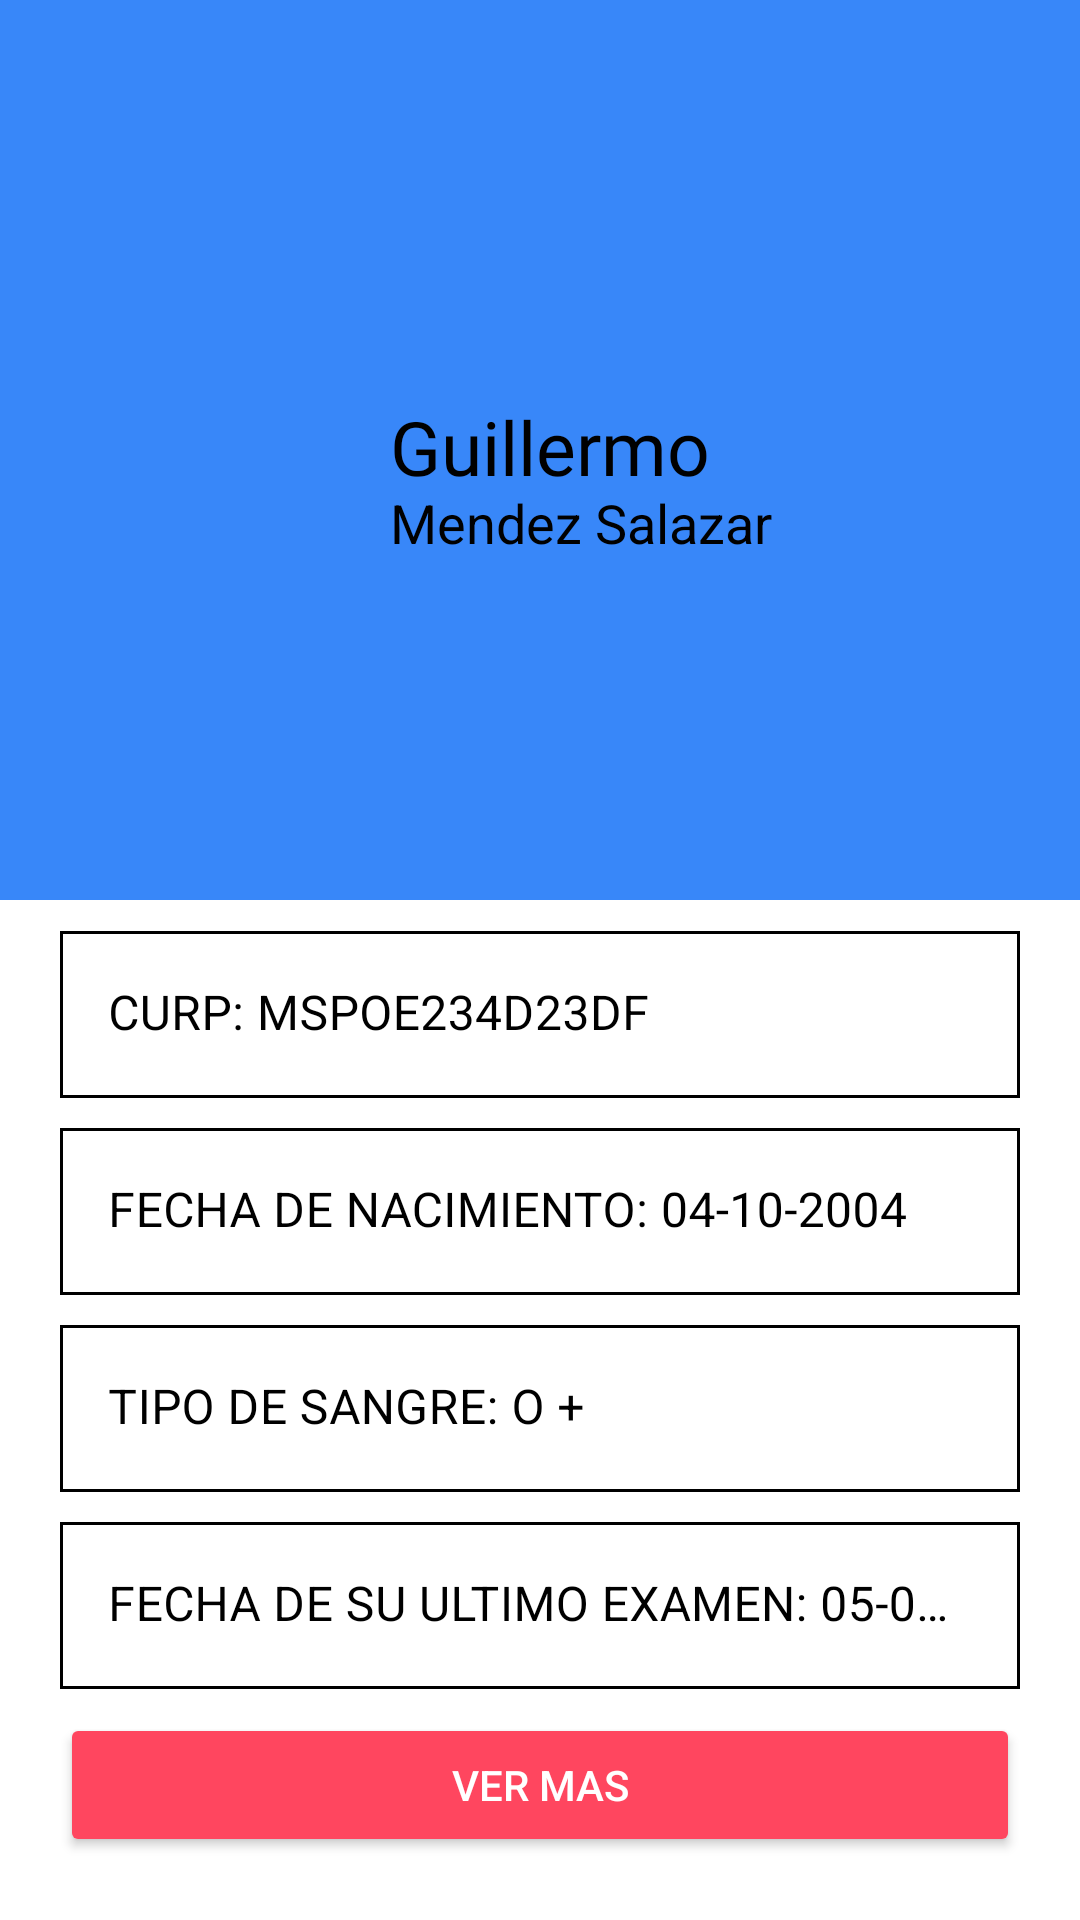

Produce the Android XML layout that renders to this screen, including the resource entries it uses.
<!-- AndroidManifest.xml: application theme Theme.LectorSalud -->
<!-- res/layout/activity_informaion_paciente.xml -->
<?xml version="1.0" encoding="utf-8"?>
<ScrollView xmlns:android="http://schemas.android.com/apk/res/android" xmlns:app="http://schemas.android.com/apk/res-auto" android:background="@color/white" android:layout_width="match_parent" android:layout_height="match_parent">
    <LinearLayout android:orientation="vertical" android:layout_width="match_parent" android:layout_height="match_parent">
        <RelativeLayout android:background="#3887f9" android:padding="20dp" android:layout_width="match_parent" android:layout_height="300dp">
            <ImageView android:id="@+id/profile_image" android:layout_width="100dp" android:layout_height="100dp" android:src="@drawable/uspr" android:layout_centerVertical="true"/>
            <TextView android:textSize="25sp" android:textColor="@color/black" android:id="@+id/nombre_completo" android:layout_width="wrap_content" android:layout_height="wrap_content" android:layout_marginLeft="10dp" android:text="Guillermo" android:includeFontPadding="false" android:layout_toRightOf="@+id/profile_image" android:layout_centerVertical="true" android:fontFamily="@font/alatsi"/>
            <TextView android:textSize="18sp" android:textColor="@color/black" android:id="@+id/usernameprofile" android:layout_width="wrap_content" android:layout_height="wrap_content" android:layout_marginLeft="10dp" android:text="Mendez Salazar" android:includeFontPadding="false" android:layout_toRightOf="@+id/profile_image" android:layout_below="@+id/nombre_completo"/>
        </RelativeLayout>
        <LinearLayout android:orientation="vertical" android:padding="20dp" android:layout_width="match_parent" android:layout_height="wrap_content" android:layout_marginTop="-30dp">
            <com.google.android.material.textfield.TextInputLayout android:textColorHint="@color/black" android:id="@+id/usuarioIS" android:layout_width="match_parent" android:layout_height="wrap_content" android:layout_marginTop="20dp" android:hint="CURP: MSPOE234D23DF" app:hintTextColor="@color/black">
                <com.google.android.material.textfield.TextInputEditText android:textColor="@color/black" android:background="@drawable/backwithborder" android:layout_width="match_parent" android:layout_height="wrap_content" android:textCursorDrawable="@drawable/edit_text_cursor"/>
            </com.google.android.material.textfield.TextInputLayout>
            <com.google.android.material.textfield.TextInputLayout android:textColorHint="@color/black" android:layout_width="match_parent" android:layout_height="wrap_content" android:layout_marginTop="10dp" android:hint="FECHA DE NACIMIENTO: 04-10-2004" app:hintTextColor="@color/black">
                <com.google.android.material.textfield.TextInputEditText android:textColor="@color/black" android:background="@drawable/backwithborder" android:layout_width="match_parent" android:layout_height="wrap_content" android:textCursorDrawable="@drawable/edit_text_cursor"/>
            </com.google.android.material.textfield.TextInputLayout>
            <com.google.android.material.textfield.TextInputLayout android:textColorHint="@color/black" android:layout_width="match_parent" android:layout_height="wrap_content" android:layout_marginTop="10dp" android:hint="TIPO DE SANGRE: O +" app:hintTextColor="@color/black">
                <com.google.android.material.textfield.TextInputEditText android:textColor="@color/black" android:background="@drawable/backwithborder" android:layout_width="match_parent" android:layout_height="wrap_content" android:textCursorDrawable="@drawable/edit_text_cursor"/>
            </com.google.android.material.textfield.TextInputLayout>
            <com.google.android.material.textfield.TextInputLayout android:textColorHint="@color/black" android:layout_width="match_parent" android:layout_height="wrap_content" android:layout_marginTop="10dp" android:hint="FECHA DE SU ULTIMO EXAMEN: 05-02-2023" app:hintTextColor="@color/black">
                <com.google.android.material.textfield.TextInputEditText android:textColor="@color/black" android:background="@drawable/backwithborder" android:layout_width="match_parent" android:layout_height="wrap_content" android:textCursorDrawable="@drawable/edit_text_cursor"/>
            </com.google.android.material.textfield.TextInputLayout>
            <Button android:textColor="@color/white" android:id="@+id/actualizar" android:layout_width="match_parent" android:layout_height="wrap_content" android:layout_marginTop="8dp" android:text="VER MAS" android:backgroundTint="#ff465f"/>
        </LinearLayout>
    </LinearLayout>
</ScrollView>
<!-- resources referenced by this layout -->
<resources>
  <color name="black">#FF000000</color>
  <color name="white">#FFFFFFFF</color>
  <!-- drawable backwithborder (drawable) -->
  <?xml version="1.0" encoding="utf-8"?>
  <shape xmlns:android="http://schemas.android.com/apk/res/android"
      android:shape="rectangle">
      <solid android:color="#00000000" />
      <stroke android:width="1dip"
          android:color="#000000" />
  </shape>
  <style name="Theme.LectorSalud" parent="Theme.MaterialComponents.DayNight.NoActionBar">
          
          <item name="colorPrimary">@color/purple_500</item>
          <item name="colorPrimaryVariant">@color/purple_700</item>
          <item name="colorOnPrimary">@color/white</item>
          
          <item name="colorSecondary">@color/teal_200</item>
          <item name="colorSecondaryVariant">@color/teal_700</item>
          <item name="colorOnSecondary">@color/black</item>
          
          <item name="android:statusBarColor">@color/rojo_001</item>
          
      </style>
  <color name="purple_500">#FF6200EE</color>
  <color name="purple_700">#FF3700B3</color>
  <color name="teal_200">#FF03DAC5</color>
  <color name="teal_700">#FF018786</color>
  <color name="rojo_001">#FF465F</color>
</resources>
